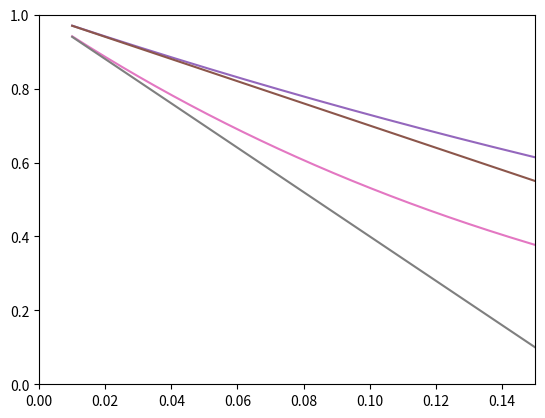

This figure's Python source:
import numpy as np
import matplotlib.pyplot as plt

tao = [3, 6, 8, 10]
p = np.arange(0.01, 0.99, 0.0001)

for i in range(len(tao)):
    plt.plot(p, ((1 - p) ** tao[i]) * (1 - p) / p - (1 - p) / p)

plt.show()

# p = 0.5
# tao = np.arange(3, 20, 0.01)
#
# for i in range(tao):
#     i = 100

for i in range(2):
    plt.plot(p, (1 - p) ** tao[i])
    plt.plot(p, 1 - tao[i] * p)

plt.ylim([0, 1])
plt.xlim([0, 0.15])
plt.show()

P = 0.5
plt.plot(p, (1 - np.log(1 - P) / p) * (1 - P) ** (1 / p) - 1)

plt.show()

p = -0.01
print(p, (1 - np.log(1 - P) / p), (1 - P) ** (1 / p) - 1)
